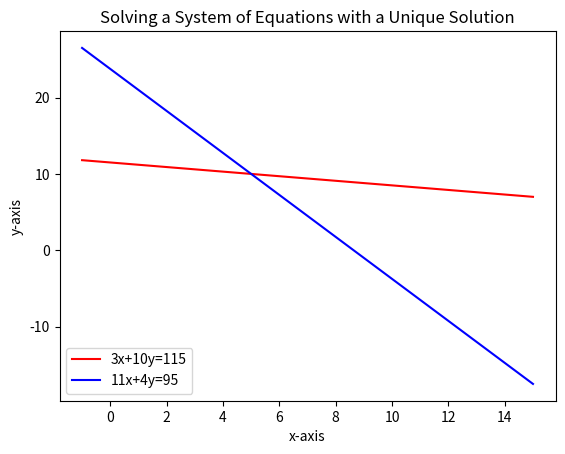
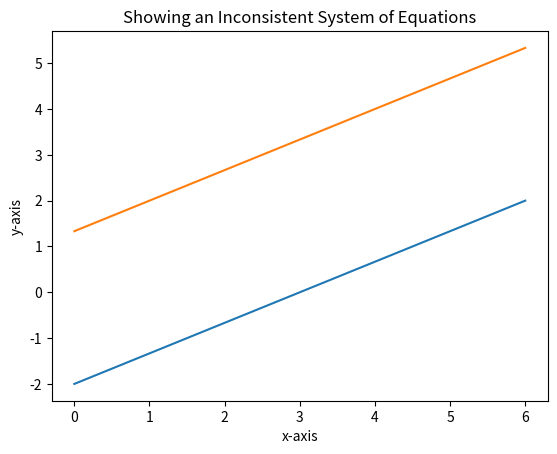
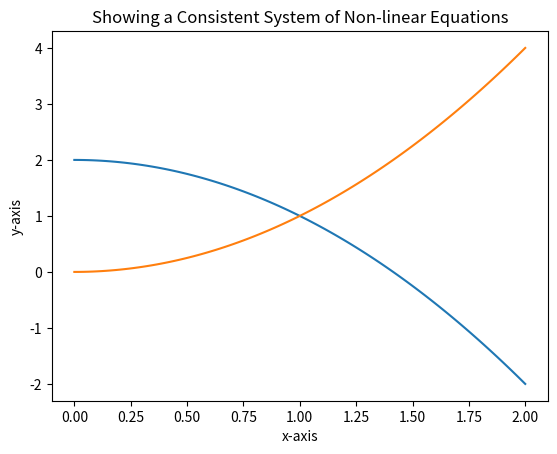
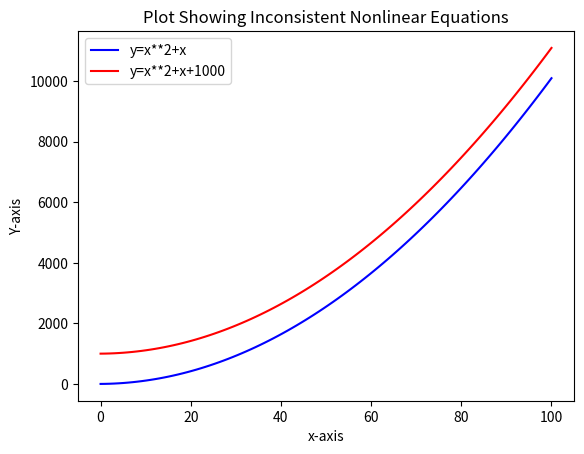

Source code (Python) for these figures, in order:
# MSPA 400 Session #2 Python Module #1

# Reading assignment "Think Python" either 2nd or 3rd edition:
#    2nd Edition Chapter 3 (3.4-3.9), Chapter 10 (10.1-10.12)
#    3rd Edition Chapter 3 (pages 24-29), Chapter 10 (pages 105-115) 

# Module #1 objectives: 1) reproduce examples from Lial using Python, 
# and 2) demonstrate how to plot a system of nonlinear equations with Python.

# Instructions---

# Execute this script as a single program. The results will appear below 
# or in separate windows showing the plots.  Matplotlib.pyplot and numpy are
# necessary software which must be imported.  They are used frequently.

import matplotlib.pyplot
from matplotlib.pyplot import *
import numpy 
from numpy import linspace

# The example shows how to plot a system of consistent equations.
# This is Example 1 Section 2.1 of Lial.  The function linspace divides the
# interval [-1,15] into 100 points. For each value in x, y1 and y2 will have
# a corresponding value based on the calculations shown below.

x= linspace(-1,15,100)
y1= 115.0/10.0 - (3.0/10.0)*x
y2= 95.0/4.0 - (11.0/4.0)*x

# Plots can be built up in layers.  What follows shows how to plot individual
# colored lines.  plt.legend will associate the indicated equations to the 
# preceding plt.plot statements.  The order of appearance must be the same. 
# loc=3 places the legend in the lower left corner.

xlabel('x-axis')
ylabel('y-axis')
plot (x, y1, 'r')
plot (x, y2, 'b')
legend (('3x+10y=115','11x+4y=95'),loc=3)
title ('Solving a System of Equations with a Unique Solution')
show()

# This example shows a plot of a system of inconsistent equations. It is 
# Example 2 Section 2.1 of Lial.  It is not necessary to always specify colors
# for line plots particularly if no legend is involved.  The computer will
# select colors for you.  Color codes may be found by entering plot? in the 
# interpreter.  Check the answer sheet Session 1 Python Module 2.

# The statement figure() separates the subsequent plot from the preceeding
# plot.  Without it the two plots will be superimposed on each other.  Take
# note of the order of statements.  First, the variables being plotted are 
# defined. The plot statements begin with figure() and end with show().
# If a legend is used, the order of appearance of the plot statements must 
# correspond to the terms used in the plt.legend statement.

x= linspace(0,6,100)
y1= 6.0/(-3.0)+(2.0/3.0)*x
y2= 8.0/6.0 +(4.0/6.0)*x
figure()
plot (x, y1)
plot (x, y2)
xlabel('x-axis')
ylabel('y-axis')
title ('Showing an Inconsistent System of Equations')
show()

# This next example will show how to plot and solve a consistent system 
# of non-linear equations using Python.

x= linspace(0,2,100)
y1= 2.0 - x**2
y2= x**2
figure()
plot (x, y1)
plot (x, y2)
xlabel('x-axis')
ylabel('y-axis')
title ('Showing a Consistent System of Non-linear Equations')
show()

# If loc='best' is used, Python will pick the best location for the legend.

x=linspace(0,100,100)
y=x*x+x
y1=y+1000.0
figure()
xlabel('x-axis')
ylabel('Y-axis')
title ('Plot Showing Inconsistent Nonlinear Equations')
plot(x,y, c='b')
plot(x,y1,c='r')
legend(('y=x**2+x','y=x**2+x+1000'),loc='best')
show()

# Exercise:  Refer to Lial Section 2.1 Problem 46 on page 53.  Solve for a 
# and b using the Echlon Method.  Plot the resulting quadratic function.
# Compare the code and plot with the answer sheet. 

